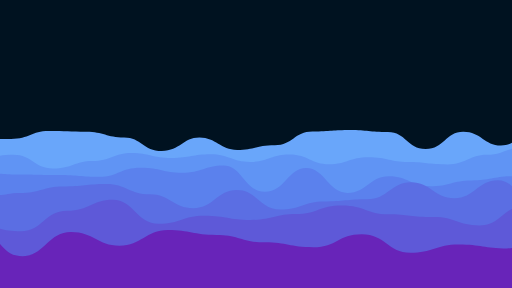
t = 0.00 s
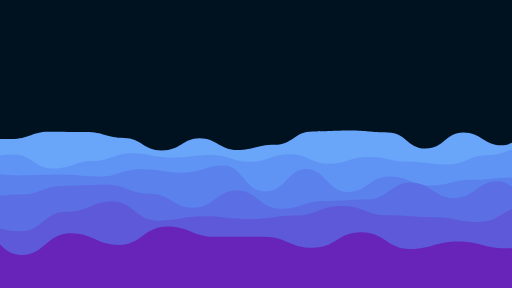
t = 1.25 s
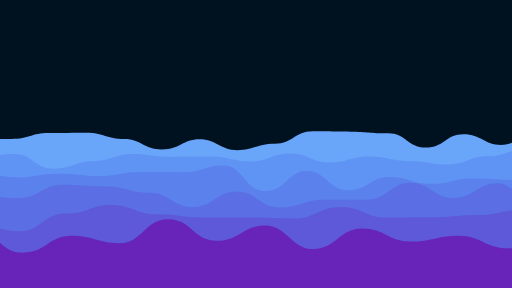
t = 3.75 s
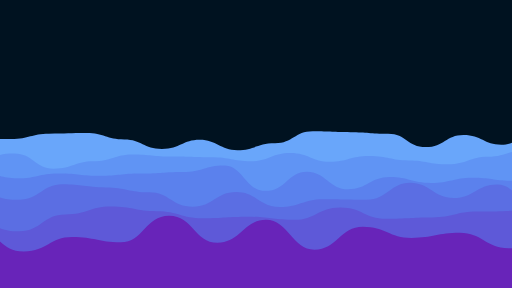
t = 5.00 s
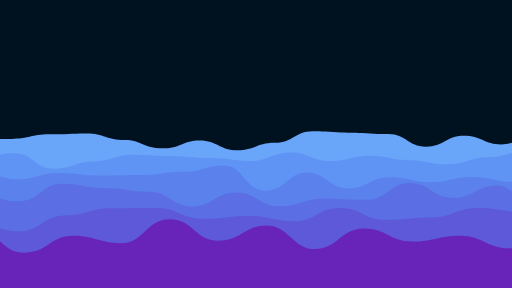
t = 6.25 s
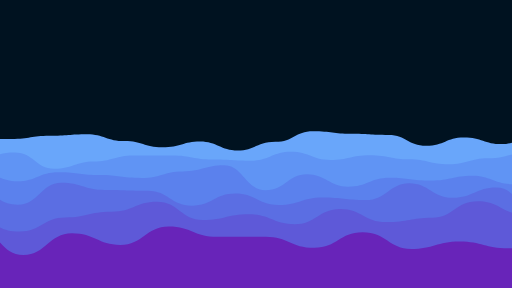
t = 8.75 s

The animated SVG that drew these frames (rendered in a browser with its animation timeline set to each time). Animation: 12 SMIL elements (animate=6,animateTransform=6); frames cover the first 8.75 s, repeats indefinitely.

<svg xmlns="http://www.w3.org/2000/svg" xmlns:xlink="http://www.w3.org/1999/xlink" style="margin:auto;background:#001220;display:block;z-index:1;position:relative" width="1920" height="1080" preserveAspectRatio="xMidYMid" viewBox="0 0 1920 1080">
<g transform="translate(960,540) scale(1,1) translate(-960,-540)"><path d="M-100 556.65C-27.08 521.09 -28.1 521.1 41.33 521.1S117.6 491.29 182.67 491.29S260.35 493.77 324 493.77S399.82 515.28 465.33 515.28S536.35 566.05 606.67 566.05S685.38 516.09 748 516.09S826.36 562.25 889.33 562.25S962.86 544.83 1030.67 544.83S1103.24 493.2 1172 493.2S1249.82 487.71 1313.33 487.71S1385.95 495.28 1454.67 495.28S1525.73 558.82 1596 558.82S1670.12 493.93 1737.33 493.93S1815.26 545.66 1878.67 545.66S1956.48 486.91 2020 486.91S2099.2 503.76 2161.33 503.76L2020 1080 L-100 1080 Z" fill="#69a6fa" stroke-width="0">
  <animate attributeName="d" dur="60.00000000000001s" repeatCount="indefinite" values="M-100 556.65C-27.08 521.09 -28.1 521.1 41.33 521.1S117.6 491.29 182.67 491.29S260.35 493.77 324 493.77S399.82 515.28 465.33 515.28S536.35 566.05 606.67 566.05S685.38 516.09 748 516.09S826.36 562.25 889.33 562.25S962.86 544.83 1030.67 544.83S1103.24 493.2 1172 493.2S1249.82 487.71 1313.33 487.71S1385.95 495.28 1454.67 495.28S1525.73 558.82 1596 558.82S1670.12 493.93 1737.33 493.93S1815.26 545.66 1878.67 545.66S1956.48 486.91 2020 486.91S2099.2 503.76 2161.33 503.76L2020 1080 L-100 1080 Z;M-100 492.41C-29.16 519.24 -23.19 520.31 41.33 520.31S112.78 551.42 182.67 551.42S262.06 525.41 324 525.41S400.57 562.9 465.33 562.9S539.86 519.58 606.67 519.58S679.9 565.77 748 565.77S823.27 569.16 889.33 569.16S960.33 500.24 1030.67 500.24S1104.58 488.51 1172 488.51S1247.24 535.02 1313.33 535.02S1385.03 531.31 1454.67 531.31S1528.52 515.91 1596 515.91S1670.37 566.93 1737.33 566.93S1813.51 527.07 1878.67 527.07S1954.66 549.29 2020 549.29S2091.39 565.75 2161.33 565.75L2020 1080 L-100 1080 Z;M-100 556.65C-27.08 521.09 -28.1 521.1 41.33 521.1S117.6 491.29 182.67 491.29S260.35 493.77 324 493.77S399.82 515.28 465.33 515.28S536.35 566.05 606.67 566.05S685.38 516.09 748 516.09S826.36 562.25 889.33 562.25S962.86 544.83 1030.67 544.83S1103.24 493.2 1172 493.2S1249.82 487.71 1313.33 487.71S1385.95 495.28 1454.67 495.28S1525.73 558.82 1596 558.82S1670.12 493.93 1737.33 493.93S1815.26 545.66 1878.67 545.66S1956.48 486.91 2020 486.91S2099.2 503.76 2161.33 503.76L2020 1080 L-100 1080 Z"></animate>
  <animateTransform attributeName="transform" type="translate" dur="60.00000000000001s" begin="0s" repeatCount="indefinite" values="0;10;0" calcMode="spline" keySplines="0.3 0 0.7 1;0.3 0 0.7 1"></animateTransform>
</path><path d="M-100 633.11C-25.7 591.18 -24.58 580.7 47.91 580.7S122.18 631.82 195.81 631.82S277.1 603.62 343.72 603.62S426.43 573.61 491.63 573.61S569.02 592.33 639.53 592.33S720.06 578.58 787.44 578.58S869.64 607.45 935.35 607.45S1013.65 579.56 1083.26 579.56S1164.55 616.27 1231.16 616.27S1307.74 589.96 1379.07 589.96S1461.57 607.83 1526.98 607.83S1603.08 616.55 1674.88 616.55S1756.56 580.66 1822.79 580.66S1898.31 550.31 1970.7 550.31S2053.12 598.34 2118.6 598.34L2020 1080 L-100 1080 Z" fill="#6094f4" stroke-width="0">
  <animate attributeName="d" dur="50.00000000000001s" repeatCount="indefinite" values="M-100 633.11C-25.7 591.18 -24.58 580.7 47.91 580.7S122.18 631.82 195.81 631.82S277.1 603.62 343.72 603.62S426.43 573.61 491.63 573.61S569.02 592.33 639.53 592.33S720.06 578.58 787.44 578.58S869.64 607.45 935.35 607.45S1013.65 579.56 1083.26 579.56S1164.55 616.27 1231.16 616.27S1307.74 589.96 1379.07 589.96S1461.57 607.83 1526.98 607.83S1603.08 616.55 1674.88 616.55S1756.56 580.66 1822.79 580.66S1898.31 550.31 1970.7 550.31S2053.12 598.34 2118.6 598.34L2020 1080 L-100 1080 Z;M-100 612.08C-24.56 583.43 -23.44 556.8 47.91 556.8S129.44 635.44 195.81 635.44S274.61 610.6 343.72 610.6S424.41 601.71 491.63 601.71S571.68 566.21 639.53 566.21S717.62 634.73 787.44 634.73S861.53 593.81 935.35 593.81S1012.23 550.6 1083.26 550.6S1158.14 569.81 1231.16 569.81S1306.66 567.49 1379.07 567.49S1455.39 578.43 1526.98 578.43S1604.35 615.7 1674.88 615.7S1751.03 618.25 1822.79 618.25S1897.03 617.62 1970.7 617.62S2046.81 615.69 2118.6 615.69L2020 1080 L-100 1080 Z;M-100 633.11C-25.7 591.18 -24.58 580.7 47.91 580.7S122.18 631.82 195.81 631.82S277.1 603.62 343.72 603.62S426.43 573.61 491.63 573.61S569.02 592.33 639.53 592.33S720.06 578.58 787.44 578.58S869.64 607.45 935.35 607.45S1013.65 579.56 1083.26 579.56S1164.55 616.27 1231.16 616.27S1307.74 589.96 1379.07 589.96S1461.57 607.83 1526.98 607.83S1603.08 616.55 1674.88 616.55S1756.56 580.66 1822.79 580.66S1898.31 550.31 1970.7 550.31S2053.12 598.34 2118.6 598.34L2020 1080 L-100 1080 Z"></animate>
  <animateTransform attributeName="transform" type="translate" dur="50.00000000000001s" begin="-8.333333333333334s" repeatCount="indefinite" values="0;10;0" calcMode="spline" keySplines="0.3 0 0.7 1;0.3 0 0.7 1"></animateTransform>
</path><path d="M-100 664.79C-19.1 642.15 -20.6 654.15 55.12 654.15S133.13 656.13 210.24 656.13S294.4 662.89 365.37 662.89S443 628.97 520.49 628.97S600.53 647.75 675.61 647.75S759.61 620.4 830.73 620.4S909.07 719.04 985.85 719.04S1072.14 630.32 1140.98 630.32S1223.72 723.41 1296.1 723.41S1379.39 661.12 1451.22 661.12S1534.82 698.41 1606.34 698.41S1689.95 676.53 1761.46 676.53S1845.73 661.01 1916.59 661.01S1994.51 617.56 2071.71 617.56L2020 1080 L-100 1080 Z" fill="#5b81ed" stroke-width="0">
  <animate attributeName="d" dur="40s" repeatCount="indefinite" values="M-100 664.79C-19.1 642.15 -20.6 654.15 55.12 654.15S133.13 656.13 210.24 656.13S294.4 662.89 365.37 662.89S443 628.97 520.49 628.97S600.53 647.75 675.61 647.75S759.61 620.4 830.73 620.4S909.07 719.04 985.85 719.04S1072.14 630.32 1140.98 630.32S1223.72 723.41 1296.1 723.41S1379.39 661.12 1451.22 661.12S1534.82 698.41 1606.34 698.41S1689.95 676.53 1761.46 676.53S1845.73 661.01 1916.59 661.01S1994.51 617.56 2071.71 617.56L2020 1080 L-100 1080 Z;M-100 690.45C-13.67 632.01 -17 712.87 55.12 712.87S137.39 633.01 210.24 633.01S294.42 648.63 365.37 648.63S445.9 716.55 520.49 716.55S606.33 636.58 675.61 636.58S760.15 619.7 830.73 619.7S913.86 705.92 985.85 705.92S1065.99 683.45 1140.98 683.45S1227.14 670.13 1296.1 670.13S1378.85 673.38 1451.22 673.38S1530.1 650.08 1606.34 650.08S1692.59 636.86 1761.46 636.86S1840.19 729 1916.59 729S2002.55 697.68 2071.71 697.68L2020 1080 L-100 1080 Z;M-100 664.79C-19.1 642.15 -20.6 654.15 55.12 654.15S133.13 656.13 210.24 656.13S294.4 662.89 365.37 662.89S443 628.97 520.49 628.97S600.53 647.75 675.61 647.75S759.61 620.4 830.73 620.4S909.07 719.04 985.85 719.04S1072.14 630.32 1140.98 630.32S1223.72 723.41 1296.1 723.41S1379.39 661.12 1451.22 661.12S1534.82 698.41 1606.34 698.41S1689.95 676.53 1761.46 676.53S1845.73 661.01 1916.59 661.01S1994.51 617.56 2071.71 617.56L2020 1080 L-100 1080 Z"></animate>
  <animateTransform attributeName="transform" type="translate" dur="40s" begin="-13.333333333333334s" repeatCount="indefinite" values="0;10;0" calcMode="spline" keySplines="0.3 0 0.7 1;0.3 0 0.7 1"></animateTransform>
</path><path d="M-100 683.34C-12.66 758.56 -16.31 723.35 63.08 723.35S153.42 699.02 226.15 699.02S315.58 689.72 389.23 689.72S476.05 728.51 552.31 728.51S639.32 780.67 715.38 780.67S803.37 712.73 878.46 712.73S964.79 785.77 1041.54 785.77S1131.09 755.62 1204.62 755.62S1291.75 747.41 1367.69 747.41S1456.15 683.48 1530.77 683.48S1618.69 743.24 1693.85 743.24S1782.02 675.97 1856.92 675.97S1938.67 777.09 2020 777.09S2103.02 707.83 2183.08 707.83L2020 1080 L-100 1080 Z" fill="#5b6ee3" stroke-width="0">
  <animate attributeName="d" dur="30.000000000000004s" repeatCount="indefinite" values="M-100 683.34C-12.66 758.56 -16.31 723.35 63.08 723.35S153.42 699.02 226.15 699.02S315.58 689.72 389.23 689.72S476.05 728.51 552.31 728.51S639.32 780.67 715.38 780.67S803.37 712.73 878.46 712.73S964.79 785.77 1041.54 785.77S1131.09 755.62 1204.62 755.62S1291.75 747.41 1367.69 747.41S1456.15 683.48 1530.77 683.48S1618.69 743.24 1693.85 743.24S1782.02 675.97 1856.92 675.97S1938.67 777.09 2020 777.09S2103.02 707.83 2183.08 707.83L2020 1080 L-100 1080 Z;M-100 732.44C-17.94 685.36 -13.82 799.64 63.08 799.64S146.92 675.84 226.15 675.84S309.09 728.7 389.23 728.7S478.9 705.85 552.31 705.85S635.38 764.56 715.38 764.56S797.71 735.03 878.46 735.03S961.09 757.03 1041.54 757.03S1125.14 730.39 1204.62 730.39S1288.06 752.32 1367.69 752.32S1457.48 689.36 1530.77 689.36S1617.58 740.63 1693.85 740.63S1780.37 722.64 1856.92 722.64S1939.68 803.68 2020 803.68S2110.02 758.25 2183.08 758.25L2020 1080 L-100 1080 Z;M-100 683.34C-12.66 758.56 -16.31 723.35 63.08 723.35S153.42 699.02 226.15 699.02S315.58 689.72 389.23 689.72S476.05 728.51 552.31 728.51S639.32 780.67 715.38 780.67S803.37 712.73 878.46 712.73S964.79 785.77 1041.54 785.77S1131.09 755.62 1204.62 755.62S1291.75 747.41 1367.69 747.41S1456.15 683.48 1530.77 683.48S1618.69 743.24 1693.85 743.24S1782.02 675.97 1856.92 675.97S1938.67 777.09 2020 777.09S2103.02 707.83 2183.08 707.83L2020 1080 L-100 1080 Z"></animate>
  <animateTransform attributeName="transform" type="translate" dur="30.000000000000004s" begin="-15.000000000000002s" repeatCount="indefinite" values="0;10;0" calcMode="spline" keySplines="0.3 0 0.7 1;0.3 0 0.7 1"></animateTransform>
</path><path d="M-100 841.91C-9.69 847.84 -9.64 866.78 71.89 866.78S158.89 790.33 243.78 790.33S337.64 748.98 415.68 748.98S505.25 839.12 587.57 839.12S677.51 809.05 759.46 809.05S850.52 824.9 931.35 824.9S1025.58 802.76 1103.24 802.76S1189.4 770.22 1275.14 770.22S1369.39 803.46 1447.03 803.46S1534.43 814.11 1618.92 814.11S1707.56 845.3 1790.81 845.3S1876.8 772.96 1962.7 772.96S2054.79 836.65 2134.59 836.65L2020 1080 L-100 1080 Z" fill="#5e59d8" stroke-width="0">
  <animate attributeName="d" dur="20s" repeatCount="indefinite" values="M-100 841.91C-9.69 847.84 -9.64 866.78 71.89 866.78S158.89 790.33 243.78 790.33S337.64 748.98 415.68 748.98S505.25 839.12 587.57 839.12S677.51 809.05 759.46 809.05S850.52 824.9 931.35 824.9S1025.58 802.76 1103.24 802.76S1189.4 770.22 1275.14 770.22S1369.39 803.46 1447.03 803.46S1534.43 814.11 1618.92 814.11S1707.56 845.3 1790.81 845.3S1876.8 772.96 1962.7 772.96S2054.79 836.65 2134.59 836.65L2020 1080 L-100 1080 Z;M-100 801.64C-11.85 830.49 -11.56 867.97 71.89 867.97S160.86 818.91 243.78 818.91S331.05 800.54 415.68 800.54S505.49 744.98 587.57 744.98S676.68 827.71 759.46 827.71S849.35 800.85 931.35 800.85S1023.45 846.07 1103.24 846.07S1194.56 785.17 1275.14 785.17S1361.85 836.75 1447.03 836.75S1539.14 816.61 1618.92 816.61S1705.74 741.45 1790.81 741.45S1882.08 807.66 1962.7 807.66S2053.29 880.99 2134.59 880.99L2020 1080 L-100 1080 Z;M-100 841.91C-9.69 847.84 -9.64 866.78 71.89 866.78S158.89 790.33 243.78 790.33S337.64 748.98 415.68 748.98S505.25 839.12 587.57 839.12S677.51 809.05 759.46 809.05S850.52 824.9 931.35 824.9S1025.58 802.76 1103.24 802.76S1189.4 770.22 1275.14 770.22S1369.39 803.46 1447.03 803.46S1534.43 814.11 1618.92 814.11S1707.56 845.3 1790.81 845.3S1876.8 772.96 1962.7 772.96S2054.79 836.65 2134.59 836.65L2020 1080 L-100 1080 Z"></animate>
  <animateTransform attributeName="transform" type="translate" dur="20s" begin="-13.333333333333334s" repeatCount="indefinite" values="0;10;0" calcMode="spline" keySplines="0.3 0 0.7 1;0.3 0 0.7 1"></animateTransform>
</path><path d="M-100 828.93C-2.17 879.13 -0.99 960.72 81.71 960.72S176.94 870.31 263.43 870.31S361.76 921.64 445.14 921.64S543.11 862.46 626.86 862.46S722.11 880.88 808.57 880.88S905.3 908.7 990.29 908.7S1081.87 927.03 1172 927.03S1264.53 878.19 1353.71 878.19S1452.96 947.76 1535.43 947.76S1633.05 916.58 1717.14 916.58S1812.94 931.5 1898.86 931.5S1997.23 853.97 2080.57 853.97L2020 1080 L-100 1080 Z" fill="#6824b9" stroke-width="0">
  <animate attributeName="d" dur="10s" repeatCount="indefinite" values="M-100 828.93C-2.17 879.13 -0.99 960.72 81.71 960.72S176.94 870.31 263.43 870.31S361.76 921.64 445.14 921.64S543.11 862.46 626.86 862.46S722.11 880.88 808.57 880.88S905.3 908.7 990.29 908.7S1081.87 927.03 1172 927.03S1264.53 878.19 1353.71 878.19S1452.96 947.76 1535.43 947.76S1633.05 916.58 1717.14 916.58S1812.94 931.5 1898.86 931.5S1997.23 853.97 2080.57 853.97L2020 1080 L-100 1080 Z;M-100 860.6C-7.01 868.99 -8.17 942.89 81.71 942.89S178.35 889 263.43 889S359.11 908.48 445.14 908.48S536.64 808.66 626.86 808.66S721 910.17 808.57 910.17S907.48 824.15 990.29 824.15S1089.25 936.42 1172 936.42S1269.02 850.28 1353.71 850.28S1452.74 892.11 1535.43 892.11S1633.23 873.04 1717.14 873.04S1815.26 930.72 1898.86 930.72S1992.87 957.21 2080.57 957.21L2020 1080 L-100 1080 Z;M-100 828.93C-2.17 879.13 -0.99 960.72 81.71 960.72S176.94 870.31 263.43 870.31S361.76 921.64 445.14 921.64S543.11 862.46 626.86 862.46S722.11 880.88 808.57 880.88S905.3 908.7 990.29 908.7S1081.87 927.03 1172 927.03S1264.53 878.19 1353.71 878.19S1452.96 947.76 1535.43 947.76S1633.05 916.58 1717.14 916.58S1812.94 931.5 1898.86 931.5S1997.23 853.97 2080.57 853.97L2020 1080 L-100 1080 Z"></animate>
  <animateTransform attributeName="transform" type="translate" dur="10s" begin="-8.333333333333334s" repeatCount="indefinite" values="0;10;0" calcMode="spline" keySplines="0.3 0 0.7 1;0.3 0 0.7 1"></animateTransform>
</path></g>
</svg>